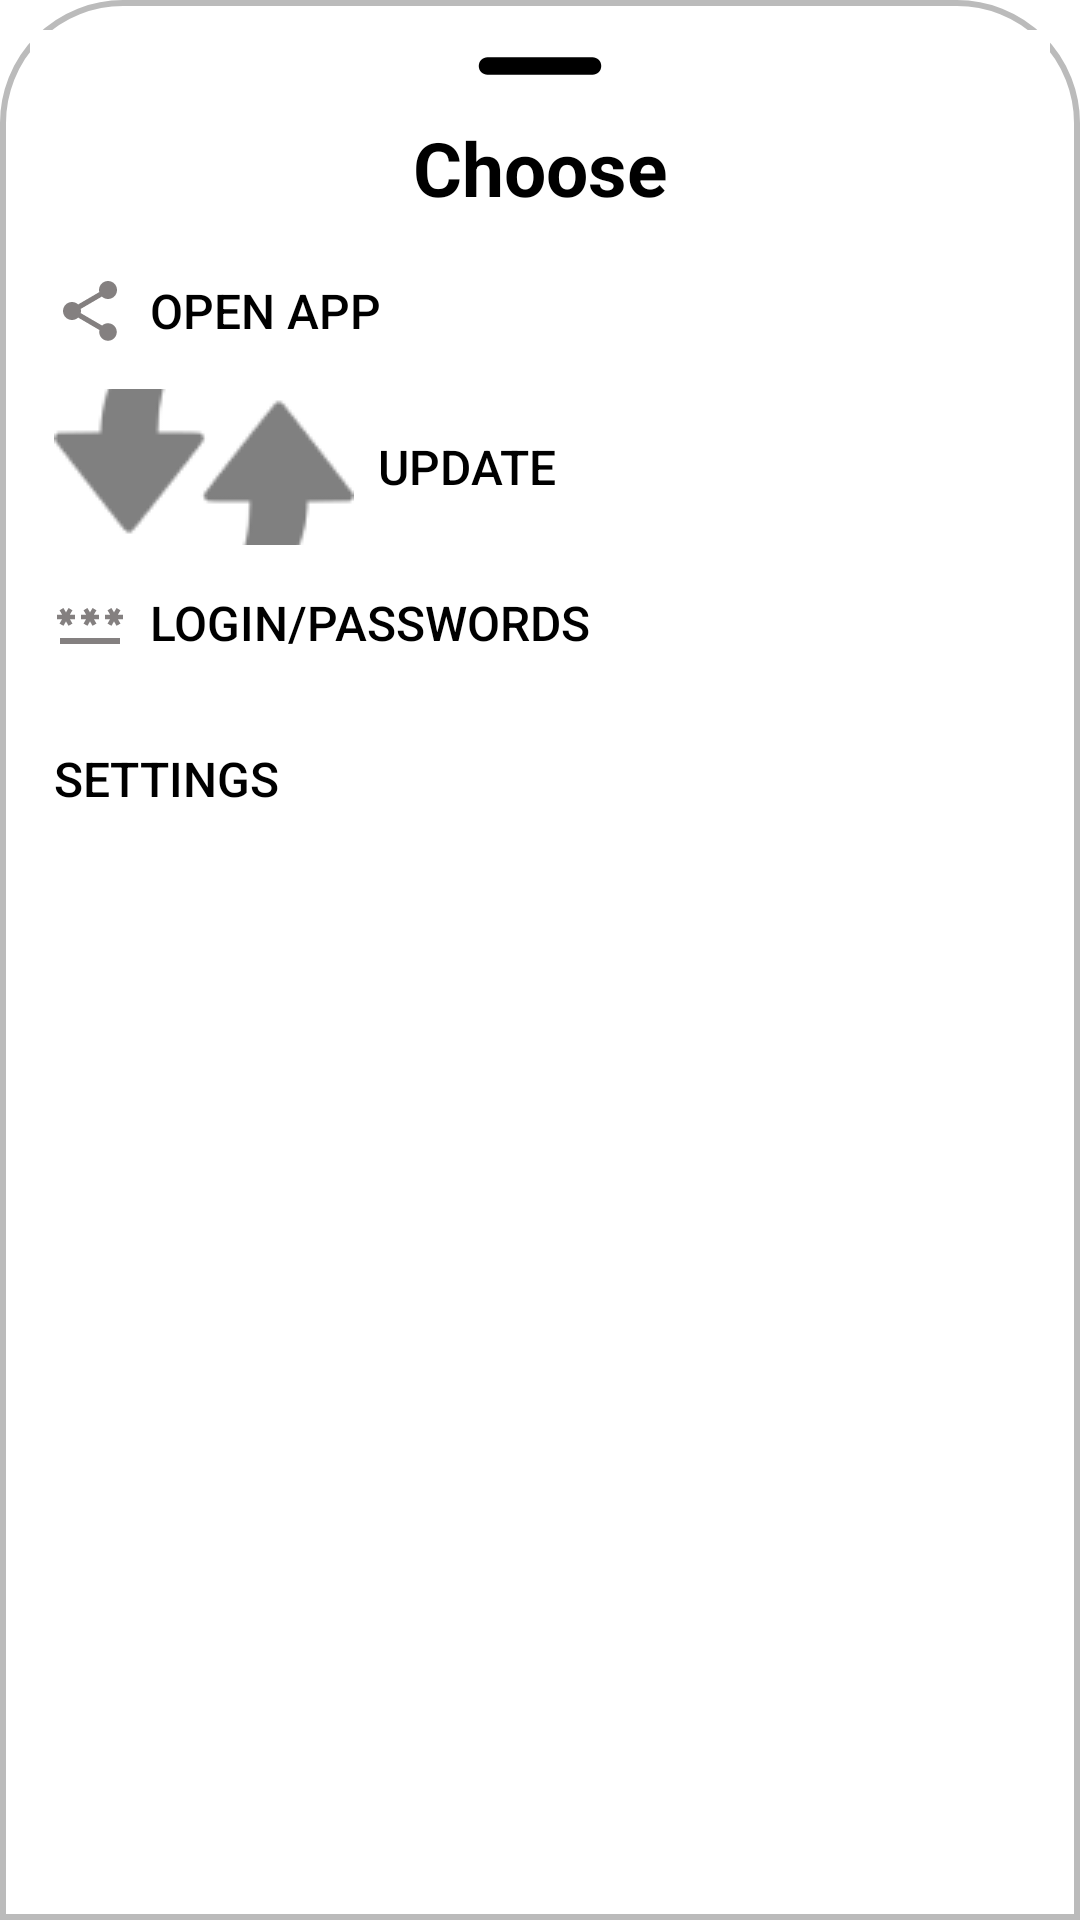

Reconstruct the res/layout file that produces this screen, plus the resources it refers to.
<!-- AndroidManifest.xml: application theme Theme.Passpal2 -->
<!-- res/layout/bottomsheet_layout.xml -->
<?xml version="1.0" encoding="utf-8"?>
<FrameLayout
    xmlns:android="http://schemas.android.com/apk/res/android"
    xmlns:app="http://schemas.android.com/apk/res-auto"
    android:layout_width="match_parent"
    android:layout_height="match_parent"
    android:background="@drawable/dialogbg">

    <LinearLayout
        android:id="@+id/bottom_sheet"
        android:layout_width="match_parent"
        android:layout_height="wrap_content"
        android:background="@color/white"
        android:orientation="vertical"
        app:layout_behavior="com.google.android.material.bottomsheet.BottomSheetBehavior">

        <ImageView
            android:layout_width="70dp"
            android:layout_height="wrap_content"
            android:layout_gravity="center_horizontal"
            android:scaleType="centerCrop"
            android:src="@drawable/ic_round_remove_24" />

        <TextView
            android:id="@+id/choosetxt"
            android:layout_width="match_parent"
            android:layout_height="wrap_content"
            android:layout_margin="5dp"
            android:text="Choose"
            android:textAlignment="center"
            android:textColor="@color/black"
            android:textSize="25dp"
            android:textStyle="bold" />

        <Button
            android:id="@+id/ShareLy"
            android:layout_width="match_parent"
            android:layout_height="52dp"
            android:background="?attr/selectableItemBackground"
            android:drawableStart="@drawable/ic_share"
            android:drawablePadding="8dp"
            android:gravity="center_vertical"
            android:padding="8dp"
            android:text="Open app"
            android:textColor="@color/black"
            android:textSize="16sp" />

        <Button
            android:id="@+id/UpdateLy"
            android:layout_width="match_parent"
            android:layout_height="52dp"
            android:background="?attr/selectableItemBackground"
            android:drawableStart="@drawable/ic_update"
            android:drawablePadding="8dp"
            android:gravity="center_vertical"
            android:padding="8dp"
            android:text="Update"
            android:textColor="@color/black"
            android:textSize="16sp" />

        <Button
            android:id="@+id/LoginPswLy"
            android:layout_width="match_parent"
            android:layout_height="52dp"
            android:background="?attr/selectableItemBackground"
            android:drawableStart="@drawable/ic_password_login"
            android:drawablePadding="8dp"
            android:gravity="center_vertical"
            android:padding="8dp"
            android:text="Login/Passwords"
            android:textColor="@color/black"
            android:textSize="16sp" />

        <Button
            android:id="@+id/SettingsLy"
            android:layout_width="match_parent"
            android:layout_height="52dp"
            android:background="?attr/selectableItemBackground"
            android:drawableStart="@drawable/ic_settings"
            android:drawablePadding="8dp"
            android:gravity="center_vertical"
            android:padding="8dp"
            android:text="Settings"
            android:textColor="@color/black"
            android:textSize="16sp" />
    </LinearLayout>
</FrameLayout>
<!-- resources referenced by this layout -->
<resources>
  <color name="black">#000</color>
  <color name="white">#FFF</color>
  <!-- drawable dialogbg (drawable) -->
  <?xml version="1.0" encoding="utf-8"?>
  <shape xmlns:android="http://schemas.android.com/apk/res/android">
  
      <solid
          android:color="@color/white"/>
  
      <corners
          android:topLeftRadius="40dp"
          android:topRightRadius="40dp" />
      <padding
          android:left="10dp"
          android:right="10dp"
          android:top="10dp"
          android:bottom="10dp"/>
  
      <stroke
          android:width="2dp"
          android:color="@color/veryLightGray"/>
  
  </shape>
  <!-- drawable ic_password_login (drawable) -->
  <vector android:height="24dp" android:tint="#848080"
      android:viewportHeight="24" android:viewportWidth="24"
      android:width="24dp" xmlns:android="http://schemas.android.com/apk/res/android">
      <path android:fillColor="@android:color/white" android:pathData="M2,17h20v2H2V17zM3.15,12.95L4,11.47l0.85,1.48l1.3,-0.75L5.3,10.72H7v-1.5H5.3l0.85,-1.47L4.85,7L4,8.47L3.15,7l-1.3,0.75L2.7,9.22H1v1.5h1.7L1.85,12.2L3.15,12.95zM9.85,12.2l1.3,0.75L12,11.47l0.85,1.48l1.3,-0.75l-0.85,-1.48H15v-1.5h-1.7l0.85,-1.47L12.85,7L12,8.47L11.15,7l-1.3,0.75l0.85,1.47H9v1.5h1.7L9.85,12.2zM23,9.22h-1.7l0.85,-1.47L20.85,7L20,8.47L19.15,7l-1.3,0.75l0.85,1.47H17v1.5h1.7l-0.85,1.48l1.3,0.75L20,11.47l0.85,1.48l1.3,-0.75l-0.85,-1.48H23V9.22z"/>
  </vector>
  <!-- drawable ic_round_remove_24 (drawable) -->
  <vector
      android:height="24dp"
      android:tint="#000000"
      android:viewportHeight="24"
      android:viewportWidth="24"
      android:width="24dp"
      xmlns:android="http://schemas.android.com/apk/res/android">
      <path
          android:fillColor="@android:color/white"
          android:pathData="M18,13H6c-0.55,0 -1,-0.45 -1,-1s0.45,-1 1,
      -1h12c0.55,0 1,0.45 1,1s-0.45,1 -1,1z"/>
  </vector>
  <!-- drawable ic_share (drawable) -->
  <vector android:height="24dp" android:tint="#848080"
      android:viewportHeight="24" android:viewportWidth="24"
      android:width="24dp" xmlns:android="http://schemas.android.com/apk/res/android">
      <path android:fillColor="@android:color/white" android:pathData="M18,16.08c-0.76,0 -1.44,0.3 -1.96,0.77L8.91,12.7c0.05,-0.23 0.09,-0.46 0.09,-0.7s-0.04,-0.47 -0.09,-0.7l7.05,-4.11c0.54,0.5 1.25,0.81 2.04,0.81 1.66,0 3,-1.34 3,-3s-1.34,-3 -3,-3 -3,1.34 -3,3c0,0.24 0.04,0.47 0.09,0.7L8.04,9.81C7.5,9.31 6.79,9 6,9c-1.66,0 -3,1.34 -3,3s1.34,3 3,3c0.79,0 1.5,-0.31 2.04,-0.81l7.12,4.16c-0.05,0.21 -0.08,0.43 -0.08,0.65 0,1.61 1.31,2.92 2.92,2.92 1.61,0 2.92,-1.31 2.92,-2.92s-1.31,-2.92 -2.92,-2.92z"/>
  </vector>
  <!-- drawable ic_update: png bitmap (drawable, 2840 bytes) -->
  <style name="Theme.Passpal2" parent="Theme.MaterialComponents.DayNight.DarkActionBar">
          
          <item name="colorPrimary">@color/black</item>
          <item name="colorPrimaryVariant">@color/black</item>
          <item name="colorOnPrimary">@color/white</item>
          
          <item name="colorSecondary">@color/teal_200</item>
          <item name="colorSecondaryVariant">@color/teal_700</item>
          <item name="colorOnSecondary">@color/black</item>
          
          <item name="android:statusBarColor">?attr/colorPrimaryVariant</item>
          
      </style>
  <color name="veryLightGray">#BBB</color>
  <color name="teal_200">#FF03DAC5</color>
  <color name="teal_700">#FF018786</color>
</resources>
